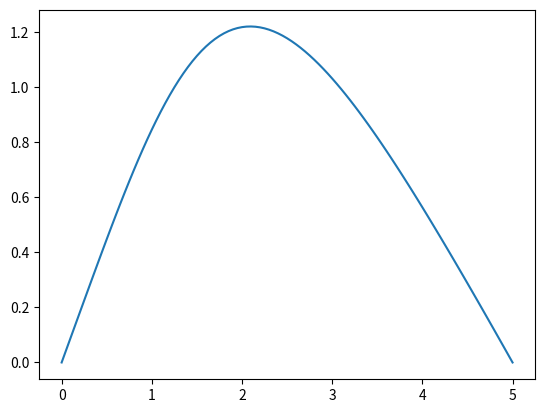
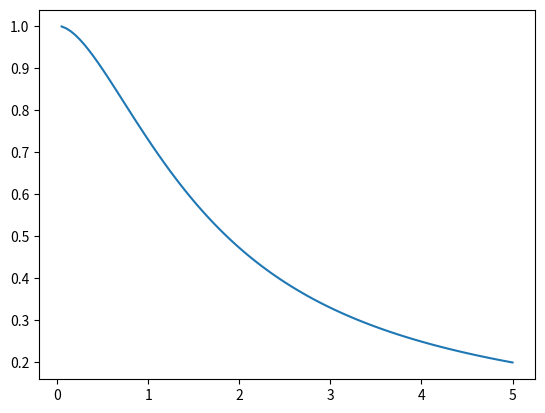

Write the Python code that produced these figures, in order.
import numpy as np
from numpy.linalg import solve
import matplotlib.pyplot as plt

# Define the grid
N = 101
r_min = 0
r_max = 5
r = np.linspace(r_min, r_max, N)
dr = r[1] - r[0]
print(dr)


A = np.zeros((N,N))
b = np.zeros((N,1))


# Construct array A for finite difference approximation
for i in range(N):
    for j in range(N):
        if i == j:
            A[i,j] = -2
        elif (j == i-1):
            A[i,j] = 1
        elif (j == i+1):
            A[i,j] = 1
        else:
            A[i,j] = 0

A[0,1] = 0
A[N-1, N-2] = 0

# Define right hand side of equation
def ns(r):
    return (np.exp(-2*r) * (r**2)) / (np.pi)

def u(r):
    return np.sqrt(4*np.pi*ns(r))*r

rho = - (u(r)**2)/r * (dr**2)
b = rho

# Implement boundary condition
A[0,0] = 1
A[N-1,N-1] = 1
b[0] = 0
b[N-1] = 0

print(A)
print(b)

# Solve the system of equations
U = solve(A,b)
print(U)

plt.figure(1)
plt.plot(r, U)
plt.show()

# Plotting the Hartree potential to check the result of our program

# Define the Hartree potential
def VH(r):
    return 1/r - (1 + 1/r)*np.exp(-2*r)

V = VH(r)

# Plot the Hartree potential
plt.figure(2)
plt.plot(r, V)
plt.show()